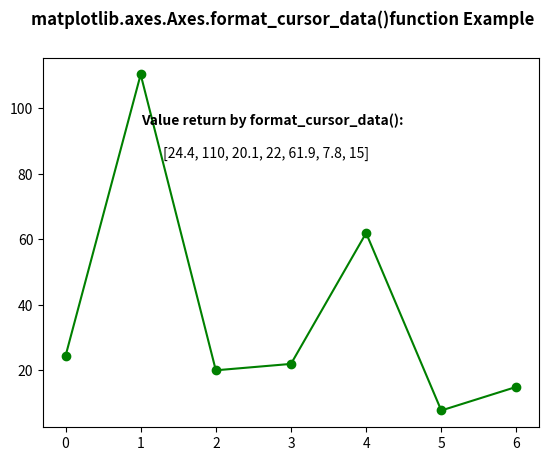

The matplotlib source for this figure:
# Implementation of matplotlib function
import numpy as np
import matplotlib.pyplot as plt

geeksx = np.array([24.40, 110.25, 20.05,
                   22.00, 61.90, 7.80,
                   15.00])

fig, ax = plt.subplots()
ax.plot(geeksx, 'go-')

ax.text(1, 95, "Value return by format_cursor_data():",
        fontweight="bold")

ax.text(1.3, 85, ax.format_cursor_data(geeksx))

fig.suptitle('matplotlib.axes.Axes.format_cursor_data()\
function Example', fontweight="bold")

plt.show()
